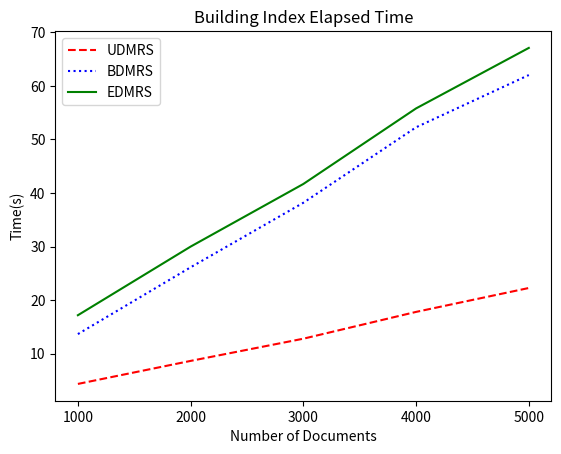

Here is the Python script that generated this plot: (Note: this script raises an exception after producing the figure.)
import matplotlib.pyplot as plt
import numpy as np

#buildindex

x = [1000, 2000, 3000, 4000, 5000] 
UDMRS = [4.347467, 8.645039, 12.790471, 17.792289, 22.254384]
BDMRS = [13.651298, 26.120732, 38.171893, 52.255318, 62.007294]
EDMRS = [17.172533, 29.983388, 41.673500, 55.781504, 67.072613]
line1, = plt.plot(x, UDMRS, 'r--', label='UDMRS')
line2, = plt.plot(x, BDMRS, 'b:', label='BDMRS')
line3, = plt.plot(x, EDMRS, 'g-', label='EDMRS')

plt.xlabel('Number of Documents')
plt.ylabel('Time(s)')
plt.legend(handles = [line1, line2, line3], loc='upper left')
plt.xticks(x)
plt.title('Building Index Elapsed Time')
plt.savefig("result/BuildIndex.png")
plt.cla()

#generate trapdoor
BDMRS = [2.335814, 2.002968, 2.191845, 2.004050, 2.308579]
EDMRS = [2.778903, 3.042751, 2.753514, 3.152221, 3.209529]

line1, = plt.plot(x, BDMRS, 'b:', label='BDMRS')
line2, = plt.plot(x, EDMRS, 'g-', label='EDMRS')

plt.xlabel('Number of Documents')
plt.ylabel('Time(s)')
plt.legend(handles = [line1, line2], loc='upper left')
plt.xticks(x)
plt.title('Building Trapdoor Elapsed Time (5 keywords)')
plt.savefig("result/GenTrapdoor.png")
plt.cla()

#Search Time
UDMRS_s = [0.8, 2.750081, 2.5341384, 3.412564, 4.303046]
BDMRS_s = [1.5, 3.824766, 5.663200, 6.456815, 7.939308]
EDMRS_s = [1.913705, 4.761681, 5.170001, 6.881787, 8.436392]
line1, = plt.plot(x, UDMRS_s, 'r--', label='UDMRS')
line2, = plt.plot(x, BDMRS_s, 'b:', label='BDMRS')
line3, = plt.plot(x, EDMRS_s, 'g-', label='EDMRS')

plt.xlabel('Number of Documents')
plt.ylabel('Time(s)')
plt.legend(handles = [line1, line2, line3], loc='upper left')
plt.xticks(x)
plt.title('Searching Elapsed Time (100 results)')
plt.savefig("result/SearchTime.png")
plt.cla()

#Total Search Time
UDMRS_t = UDMRS_s
BDMRS_t = [BDMRS[i] + BDMRS_s[i] for i in range(5)]
EDMRS_t = [EDMRS[i] + EDMRS_s[i] for i in range(5)]
line1, = plt.plot(x, UDMRS_t, 'r--', label='UDMRS')
line2, = plt.plot(x, BDMRS_t, 'b:', label='BDMRS')
line3, = plt.plot(x, EDMRS_t, 'g-', label='EDMRS')

plt.xlabel('Number of Documents')
plt.ylabel('Time(s)')
plt.legend(handles = [line1, line2, line3], loc='upper left')
plt.xticks(x)
plt.title('Total Searching Time')
plt.savefig("result/TotalSearchTime.png")
plt.cla()